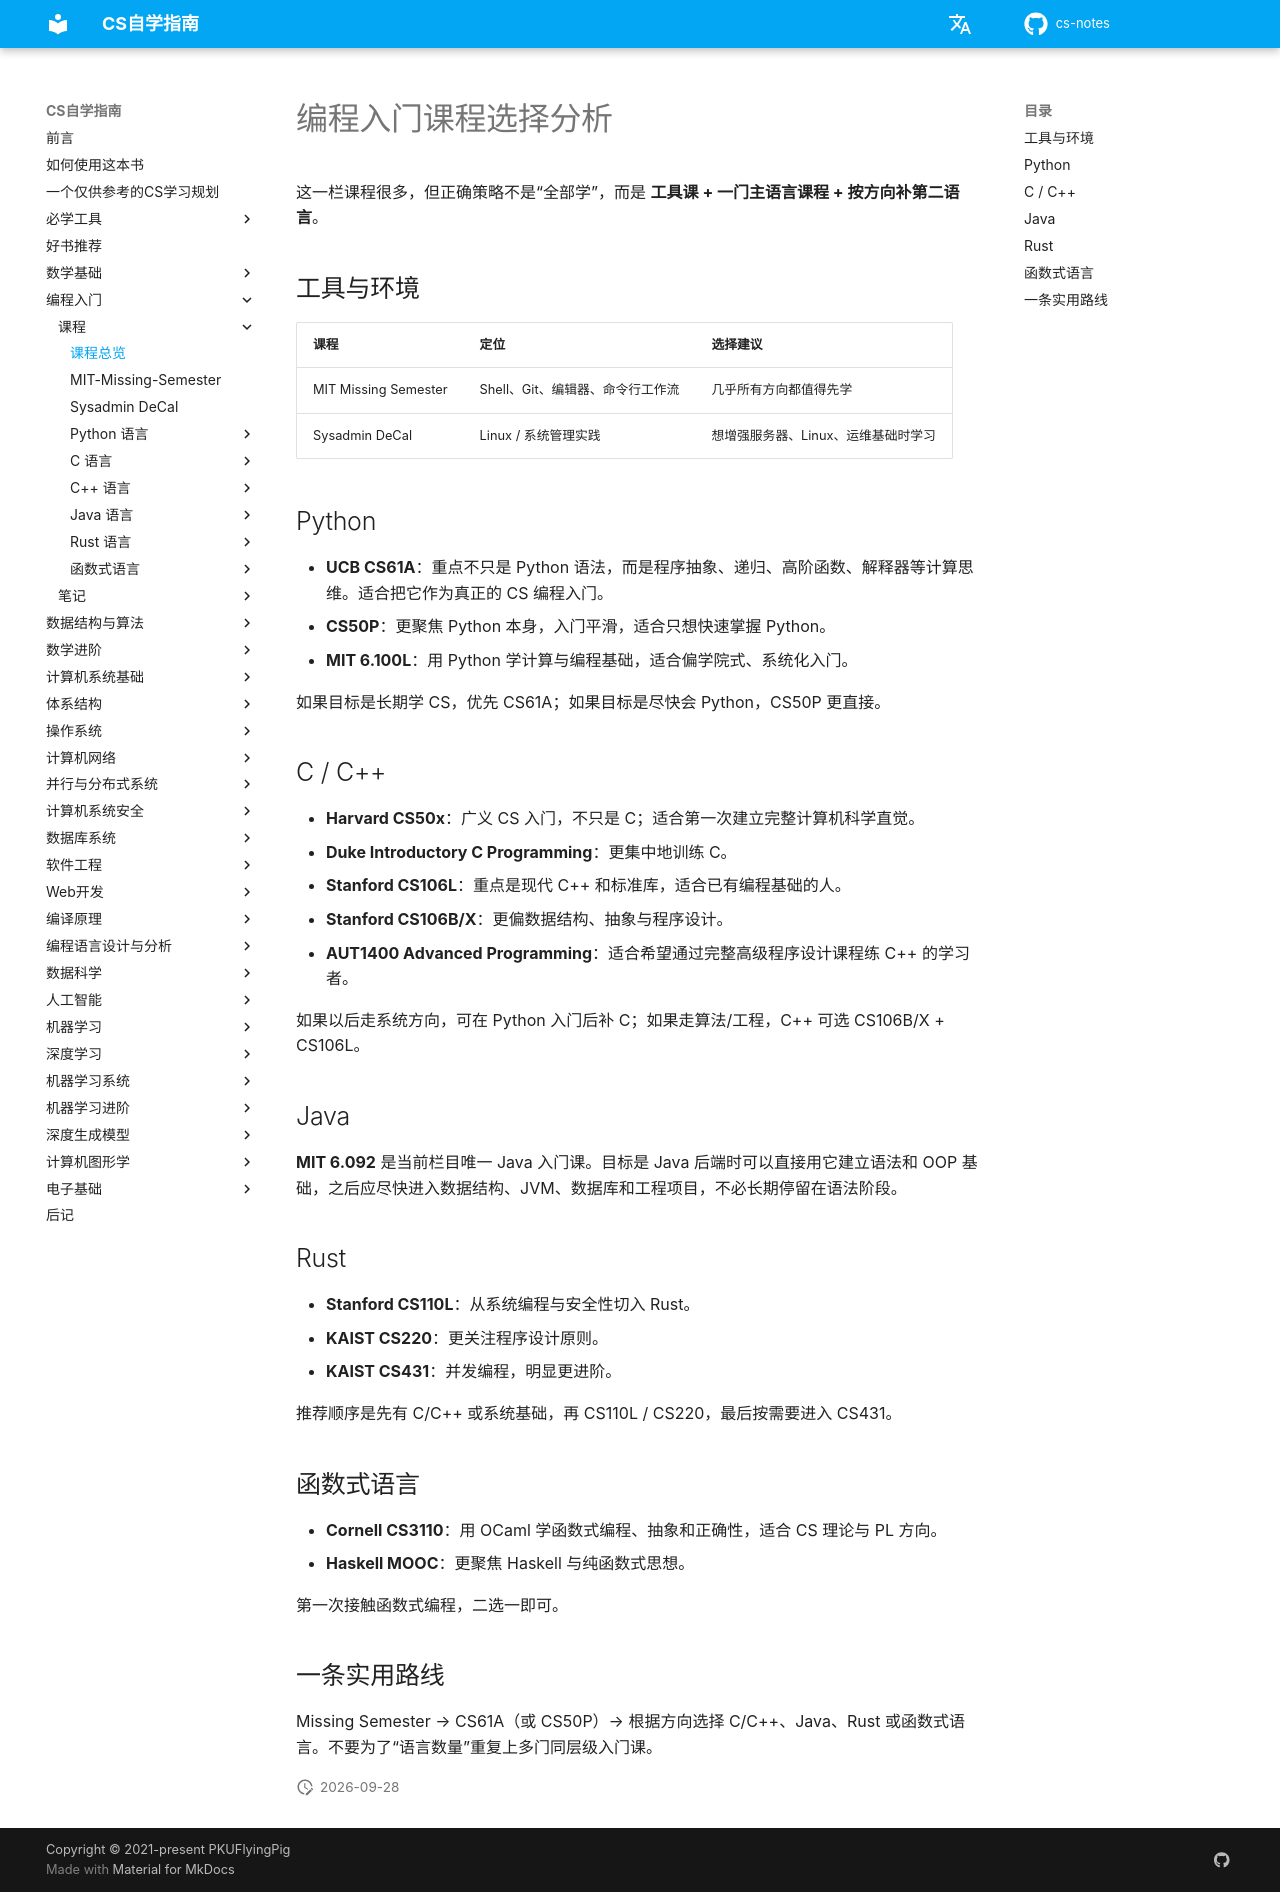

repository: mop74720-commits/cs-notes · page: 编程入门/课程/index.html · generator: mkdocs

# 编程入门课程选择分析

这一栏课程很多，但正确策略不是“全部学”，而是 **工具课 + 一门主语言课程 + 按方向补第二语言**。

## 工具与环境

| 课程 | 定位 | 选择建议 |
| --- | --- | --- |
| MIT Missing Semester | Shell、Git、编辑器、命令行工作流 | 几乎所有方向都值得先学 |
| Sysadmin DeCal | Linux / 系统管理实践 | 想增强服务器、Linux、运维基础时学习 |

## Python

- **UCB CS61A**：重点不只是 Python 语法，而是程序抽象、递归、高阶函数、解释器等计算思维。适合把它作为真正的 CS 编程入门。
- **CS50P**：更聚焦 Python 本身，入门平滑，适合只想快速掌握 Python。
- **MIT 6.100L**：用 Python 学计算与编程基础，适合偏学院式、系统化入门。

如果目标是长期学 CS，优先 CS61A；如果目标是尽快会 Python，CS50P 更直接。

## C / C++

- **Harvard CS50x**：广义 CS 入门，不只是 C；适合第一次建立完整计算机科学直觉。
- **Duke Introductory C Programming**：更集中地训练 C。
- **Stanford CS106L**：重点是现代 C++ 和标准库，适合已有编程基础的人。
- **Stanford CS106B/X**：更偏数据结构、抽象与程序设计。
- **AUT1400 Advanced Programming**：适合希望通过完整高级程序设计课程练 C++ 的学习者。

如果以后走系统方向，可在 Python 入门后补 C；如果走算法/工程，C++ 可选 CS106B/X + CS106L。

## Java

**MIT 6.092** 是当前栏目唯一 Java 入门课。目标是 Java 后端时可以直接用它建立语法和 OOP 基础，之后应尽快进入数据结构、JVM、数据库和工程项目，不必长期停留在语法阶段。

## Rust

- **Stanford CS110L**：从系统编程与安全性切入 Rust。
- **KAIST CS220**：更关注程序设计原则。
- **KAIST CS431**：并发编程，明显更进阶。

推荐顺序是先有 C/C++ 或系统基础，再 CS110L / CS220，最后按需要进入 CS431。

## 函数式语言

- **Cornell CS3110**：用 OCaml 学函数式编程、抽象和正确性，适合 CS 理论与 PL 方向。
- **Haskell MOOC**：更聚焦 Haskell 与纯函数式思想。

第一次接触函数式编程，二选一即可。

## 一条实用路线

Missing Semester → CS61A（或 CS50P）→ 根据方向选择 C/C++、Java、Rust 或函数式语言。不要为了“语言数量”重复上多门同层级入门课。
